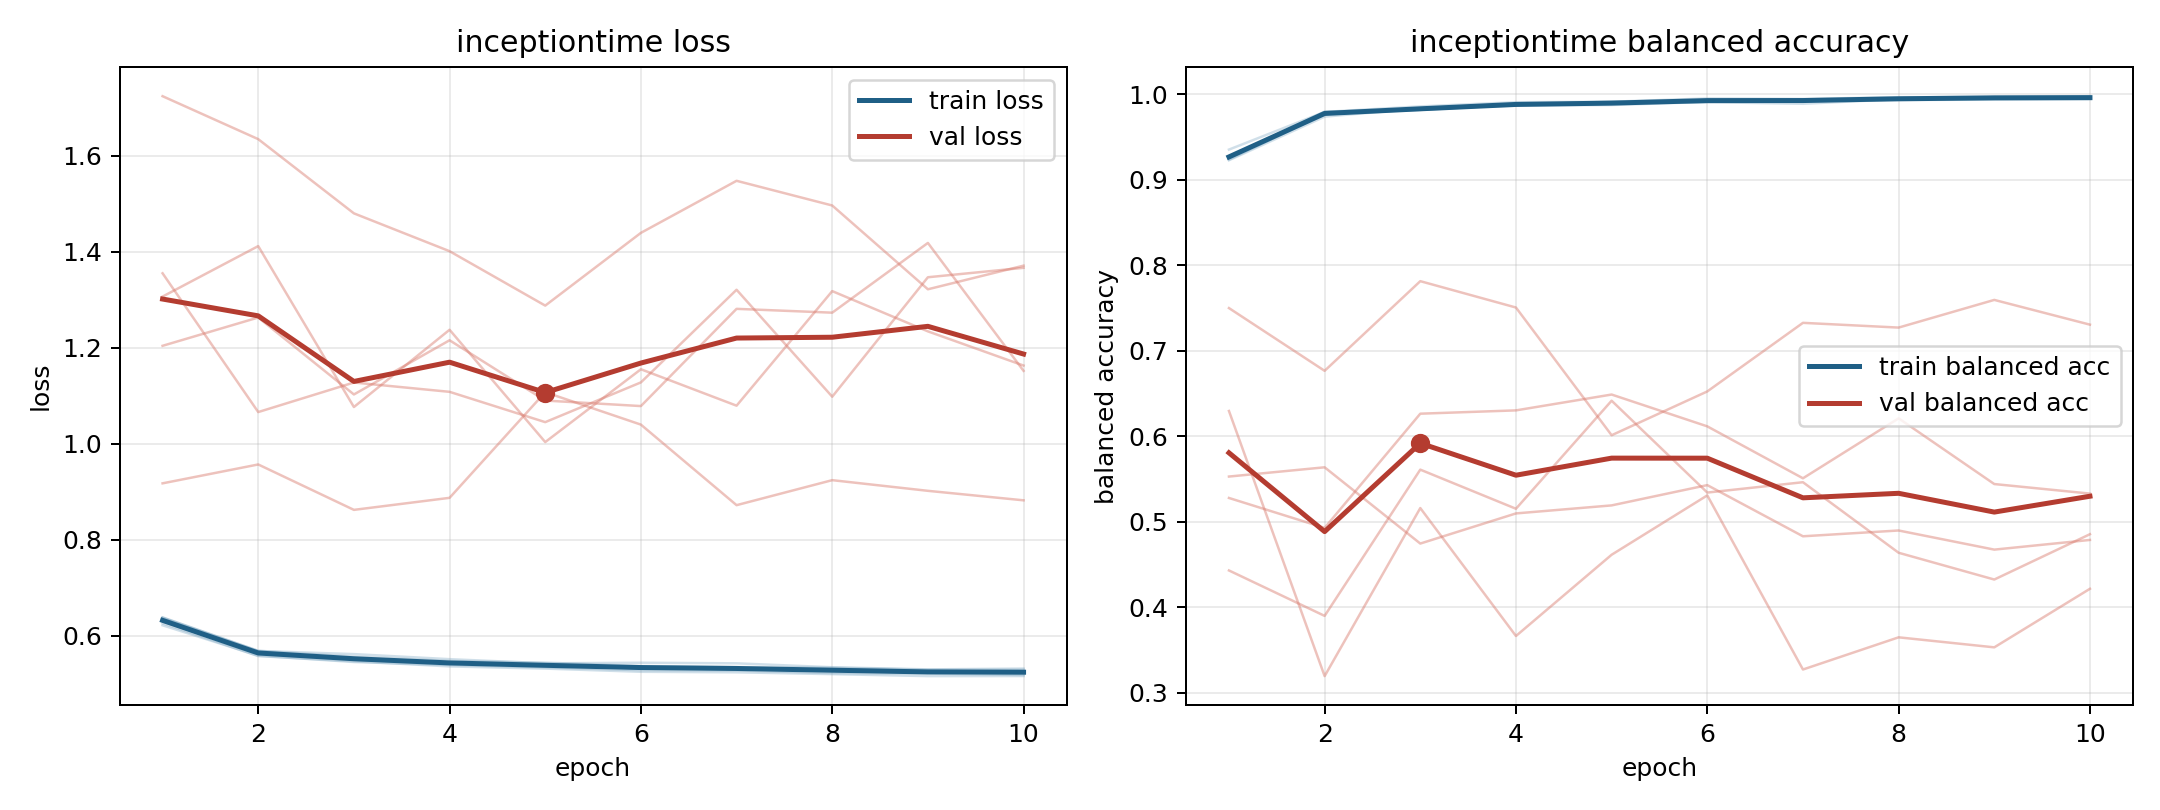

The file beside this chart, header and first rows:
model, fold, epoch, train_loss, train_balanced_accuracy, val_loss, val_balanced_accuracy
inceptiontime, 1, 1, 0.6255, 0.9266, 1.355, 0.5279
inceptiontime, 1, 2, 0.5571, 0.9779, 1.066, 0.4928
inceptiontime, 1, 3, 0.5464, 0.9824, 1.127, 0.6264
inceptiontime, 1, 4, 0.5357, 0.9878, 1.108, 0.6303
inceptiontime, 1, 5, 0.5311, 0.9895, 1.045, 0.6489
inceptiontime, 1, 6, 0.5245, 0.9931, 1.128, 0.6116
inceptiontime, 1, 7, 0.5234, 0.9927, 1.321, 0.5509
inceptiontime, 1, 8, 0.5196, 0.9956, 1.098, 0.621
inceptiontime, 1, 9, 0.5155, 0.9964, 1.347, 0.5441
inceptiontime, 1, 10, 0.5156, 0.9968, 1.366, 0.533
inceptiontime, 2, 1, 0.6375, 0.9256, 1.306, 0.443
inceptiontime, 2, 2, 0.5678, 0.9799, 1.412, 0.3899
inceptiontime, 2, 3, 0.5614, 0.9819, 1.076, 0.561
inceptiontime, 2, 4, 0.5508, 0.988, 1.237, 0.5152
inceptiontime, 2, 5, 0.5422, 0.9914, 1.003, 0.6416
inceptiontime, 2, 6, 0.5433, 0.9909, 1.155, 0.5342
inceptiontime, 2, 7, 0.5421, 0.989, 1.079, 0.5463
inceptiontime, 2, 8, 0.5339, 0.9944, 1.318, 0.4637
inceptiontime, 2, 9, 0.5295, 0.9969, 1.234, 0.4324
inceptiontime, 2, 10, 0.5312, 0.9965, 1.163, 0.4855
inceptiontime, 3, 1, 0.6214, 0.9354, 1.724, 0.5529
inceptiontime, 3, 2, 0.5581, 0.9795, 1.635, 0.5637
inceptiontime, 3, 3, 0.5448, 0.9859, 1.48, 0.4745
inceptiontime, 3, 4, 0.5386, 0.9909, 1.401, 0.5098
inceptiontime, 3, 5, 0.5337, 0.9914, 1.288, 0.5192
inceptiontime, 3, 6, 0.5278, 0.9952, 1.439, 0.5429
inceptiontime, 3, 7, 0.5273, 0.9947, 1.548, 0.483
inceptiontime, 3, 8, 0.5217, 0.9967, 1.496, 0.4898
inceptiontime, 3, 9, 0.5207, 0.9968, 1.322, 0.4674
inceptiontime, 3, 10, 0.5177, 0.9979, 1.371, 0.4787
inceptiontime, 4, 1, 0.6379, 0.9237, 0.9172, 0.75
inceptiontime, 4, 2, 0.5682, 0.9772, 0.9566, 0.6766
inceptiontime, 4, 3, 0.556, 0.982, 0.8619, 0.7815
inceptiontime, 4, 4, 0.547, 0.9877, 0.887, 0.7507
inceptiontime, 4, 5, 0.5435, 0.9891, 1.107, 0.6012
inceptiontime, 4, 6, 0.5365, 0.9932, 1.04, 0.6525
inceptiontime, 4, 7, 0.5344, 0.9943, 0.8717, 0.7327
inceptiontime, 4, 8, 0.533, 0.9944, 0.9238, 0.7272
inceptiontime, 4, 9, 0.5289, 0.9958, 0.9016, 0.7596
inceptiontime, 4, 10, 0.5287, 0.9953, 0.8818, 0.7306
inceptiontime, 5, 1, 0.6361, 0.923, 1.204, 0.6296
inceptiontime, 5, 2, 0.567, 0.974, 1.263, 0.3194
inceptiontime, 5, 3, 0.5499, 0.9836, 1.102, 0.516
inceptiontime, 5, 4, 0.5427, 0.987, 1.215, 0.3664
inceptiontime, 5, 5, 0.5394, 0.9876, 1.09, 0.4614
inceptiontime, 5, 6, 0.5344, 0.9912, 1.078, 0.5309
inceptiontime, 5, 7, 0.5297, 0.9933, 1.281, 0.3272
inceptiontime, 5, 8, 0.5306, 0.9934, 1.273, 0.3648
inceptiontime, 5, 9, 0.5265, 0.994, 1.418, 0.3531
inceptiontime, 5, 10, 0.5247, 0.9945, 1.152, 0.4216
